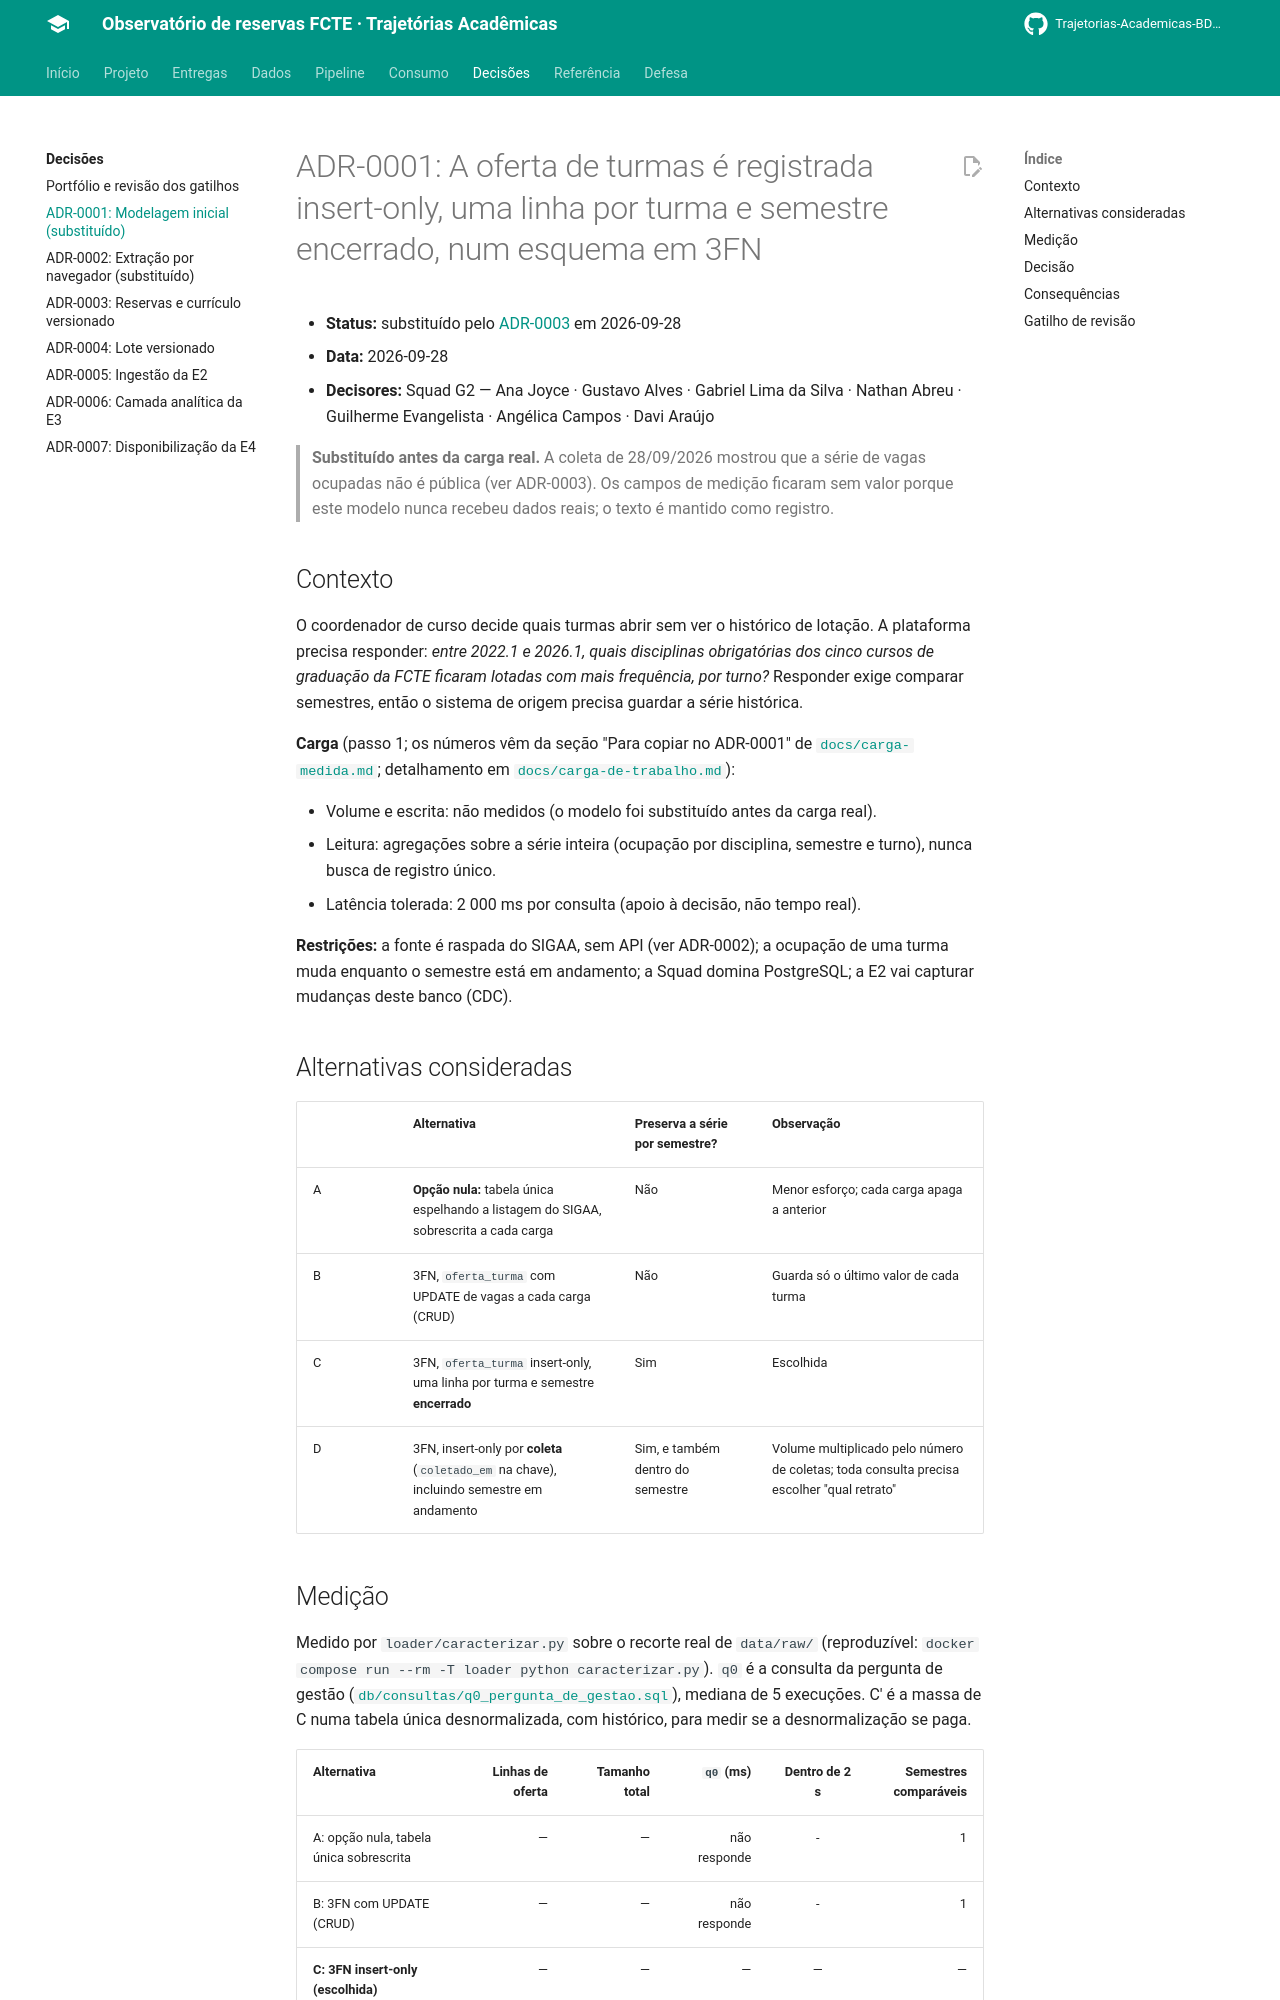

repository: Trajetorias-Academicas-BD2-2026-2/documentation · page: decisoes/0001-modelagem-fonte-origem/index.html · generator: mkdocs

# ADR-0001: A oferta de turmas é registrada insert-only, uma linha por turma e semestre encerrado, num esquema em 3FN

- **Status:** substituído pelo [ADR-0003](0003-reservas-por-curso-e-curriculo-versionado.md) em 2026-09-28
- **Data:** 2026-09-28
- **Decisores:** Squad G2 — Ana Joyce · Gustavo Alves · Gabriel Lima da Silva · Nathan Abreu · Guilherme Evangelista · Angélica Campos · Davi Araújo

> **Substituído antes da carga real.** A coleta de 28/09/2026 mostrou que a série de
> vagas ocupadas não é pública (ver ADR-0003). Os campos de medição ficaram sem
> valor porque este modelo nunca recebeu dados reais; o texto é mantido como registro.

## Contexto

O coordenador de curso decide quais turmas abrir sem ver o histórico de
lotação. A plataforma precisa responder: *entre 2022.1 e 2026.1, quais
disciplinas obrigatórias dos cinco cursos de graduação da FCTE ficaram
lotadas com mais frequência, por turno?* Responder exige comparar
semestres, então o sistema de origem precisa guardar a série histórica.

**Carga** (passo 1; os números vêm da seção "Para copiar no ADR-0001" de
[`docs/carga-medida.md`](https://github.com/Trajetorias-Academicas-BD2-2026-2/Trajetorias-academicas/blob/main/docs/carga-medida.md); detalhamento em
[`docs/carga-de-trabalho.md`](https://github.com/Trajetorias-Academicas-BD2-2026-2/Trajetorias-academicas/blob/main/docs/carga-de-trabalho.md)):

- Volume e escrita: não medidos (o modelo foi substituído antes da carga real).
- Leitura: agregações sobre a série inteira (ocupação por disciplina,
  semestre e turno), nunca busca de registro único.
- Latência tolerada: 2 000 ms por consulta (apoio à decisão, não tempo real).

**Restrições:** a fonte é raspada do SIGAA, sem API (ver ADR-0002); a
ocupação de uma turma muda enquanto o semestre está em andamento; a Squad
domina PostgreSQL; a E2 vai capturar mudanças deste banco (CDC).

## Alternativas consideradas

| | Alternativa | Preserva a série por semestre? | Observação |
|---|---|---|---|
| A | **Opção nula:** tabela única espelhando a listagem do SIGAA, sobrescrita a cada carga | Não | Menor esforço; cada carga apaga a anterior |
| B | 3FN, `oferta_turma` com UPDATE de vagas a cada carga (CRUD) | Não | Guarda só o último valor de cada turma |
| C | 3FN, `oferta_turma` insert-only, uma linha por turma e semestre **encerrado** | Sim | Escolhida |
| D | 3FN, insert-only por **coleta** (`coletado_em` na chave), incluindo semestre em andamento | Sim, e também dentro do semestre | Volume multiplicado pelo número de coletas; toda consulta precisa escolher "qual retrato" |
